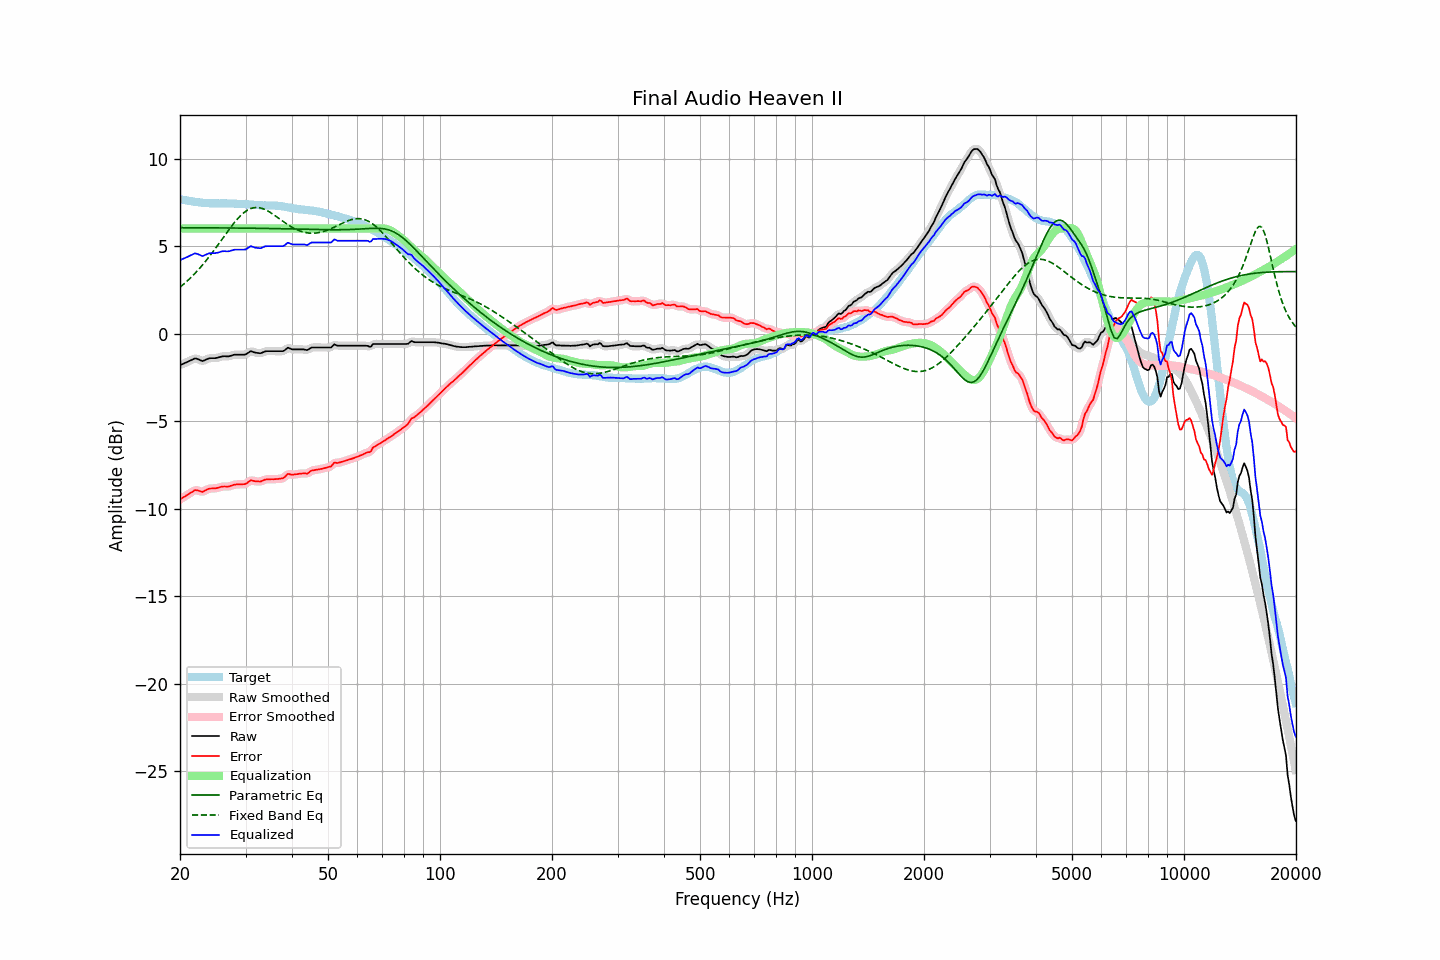

The table this chart was drawn from, first rows:
frequency, raw, error, smoothed, error_smoothed, equalization, parametric_eq, fixed_band_eq, equalized_raw, equalized_smoothed, target
20.00, -1.81, -9.48, -1.80, -9.48, 6.00, 6.05, 2.65, 4.19, 4.20, 7.68
20.20, -1.77, -9.42, -1.77, -9.42, 6.00, 6.05, 2.72, 4.23, 4.23, 7.66
20.40, -1.73, -9.36, -1.73, -9.36, 6.00, 6.05, 2.80, 4.27, 4.27, 7.63
20.61, -1.69, -9.31, -1.69, -9.31, 6.00, 6.05, 2.88, 4.31, 4.31, 7.62
20.81, -1.65, -9.25, -1.65, -9.25, 6.00, 6.05, 2.96, 4.35, 4.35, 7.60
21.02, -1.61, -9.20, -1.60, -9.19, 6.00, 6.05, 3.05, 4.39, 4.40, 7.59
21.23, -1.56, -9.13, -1.56, -9.13, 6.00, 6.05, 3.13, 4.44, 4.44, 7.57
21.44, -1.51, -9.07, -1.51, -9.07, 6.00, 6.05, 3.22, 4.49, 4.49, 7.56
21.66, -1.48, -9.03, -1.47, -9.01, 6.00, 6.05, 3.31, 4.52, 4.53, 7.55
21.87, -1.43, -8.95, -1.44, -8.97, 6.00, 6.04, 3.41, 4.57, 4.56, 7.53
22.09, -1.43, -8.94, -1.43, -8.95, 6.00, 6.04, 3.50, 4.57, 4.57, 7.52
22.31, -1.46, -8.96, -1.45, -8.96, 6.00, 6.04, 3.61, 4.54, 4.55, 7.51
22.54, -1.49, -8.99, -1.50, -8.99, 6.00, 6.04, 3.71, 4.51, 4.50, 7.49
22.76, -1.54, -9.02, -1.54, -9.02, 6.00, 6.04, 3.81, 4.46, 4.46, 7.48
22.99, -1.58, -9.05, -1.55, -9.03, 6.00, 6.04, 3.92, 4.42, 4.45, 7.47
23.22, -1.54, -9.00, -1.54, -9.00, 6.00, 6.04, 4.03, 4.46, 4.46, 7.46
23.45, -1.50, -8.96, -1.50, -8.96, 6.00, 6.04, 4.14, 4.50, 4.50, 7.46
23.69, -1.46, -8.90, -1.45, -8.90, 6.00, 6.04, 4.26, 4.54, 4.55, 7.45
23.92, -1.42, -8.86, -1.42, -8.87, 6.00, 6.04, 4.37, 4.58, 4.58, 7.45
24.16, -1.41, -8.85, -1.41, -8.85, 6.00, 6.04, 4.49, 4.59, 4.59, 7.45
24.40, -1.41, -8.85, -1.40, -8.85, 6.00, 6.04, 4.61, 4.59, 4.60, 7.44
24.65, -1.41, -8.85, -1.41, -8.85, 6.00, 6.04, 4.74, 4.59, 4.59, 7.44
24.89, -1.41, -8.85, -1.40, -8.84, 6.00, 6.04, 4.86, 4.59, 4.60, 7.44
25.14, -1.39, -8.82, -1.39, -8.82, 6.00, 6.04, 4.99, 4.61, 4.61, 7.44
25.39, -1.36, -8.80, -1.36, -8.80, 6.00, 6.04, 5.11, 4.64, 4.64, 7.44
25.65, -1.34, -8.77, -1.33, -8.77, 6.00, 6.04, 5.24, 4.66, 4.67, 7.44
25.91, -1.31, -8.75, -1.31, -8.75, 6.00, 6.04, 5.37, 4.69, 4.69, 7.44
26.16, -1.30, -8.74, -1.30, -8.74, 6.00, 6.04, 5.50, 4.70, 4.70, 7.44
26.43, -1.30, -8.74, -1.30, -8.74, 6.00, 6.03, 5.63, 4.70, 4.70, 7.44
26.69, -1.31, -8.74, -1.30, -8.74, 6.00, 6.03, 5.76, 4.69, 4.70, 7.44
26.96, -1.31, -8.74, -1.30, -8.74, 6.00, 6.03, 5.88, 4.69, 4.70, 7.44
27.23, -1.29, -8.72, -1.28, -8.72, 6.00, 6.03, 6.01, 4.71, 4.72, 7.43
27.50, -1.26, -8.69, -1.26, -8.69, 6.00, 6.03, 6.13, 4.74, 4.74, 7.43
27.77, -1.23, -8.65, -1.23, -8.66, 6.00, 6.03, 6.25, 4.77, 4.77, 7.43
28.05, -1.21, -8.63, -1.21, -8.63, 6.00, 6.03, 6.36, 4.79, 4.79, 7.43
28.33, -1.21, -8.62, -1.20, -8.62, 6.00, 6.03, 6.47, 4.79, 4.80, 7.41
28.62, -1.21, -8.62, -1.20, -8.61, 6.00, 6.03, 6.58, 4.79, 4.80, 7.41
28.90, -1.21, -8.61, -1.21, -8.61, 6.00, 6.03, 6.67, 4.79, 4.79, 7.41
29.19, -1.21, -8.61, -1.21, -8.61, 6.00, 6.03, 6.77, 4.79, 4.79, 7.41
29.48, -1.21, -8.61, -1.21, -8.61, 6.00, 6.03, 6.85, 4.79, 4.79, 7.40
29.78, -1.21, -8.60, -1.20, -8.60, 6.00, 6.02, 6.93, 4.79, 4.80, 7.40
30.08, -1.19, -8.58, -1.18, -8.57, 6.00, 6.02, 6.99, 4.81, 4.82, 7.40
30.38, -1.13, -8.52, -1.12, -8.51, 6.00, 6.02, 7.05, 4.87, 4.88, 7.39
30.68, -1.07, -8.44, -1.07, -8.45, 6.00, 6.02, 7.10, 4.93, 4.93, 7.38
30.99, -1.01, -8.38, -1.03, -8.40, 6.00, 6.02, 7.14, 4.99, 4.97, 7.38
31.30, -1.04, -8.40, -1.03, -8.40, 6.00, 6.02, 7.17, 4.96, 4.97, 7.36
31.61, -1.07, -8.42, -1.06, -8.42, 6.00, 6.02, 7.19, 4.93, 4.94, 7.36
31.93, -1.10, -8.45, -1.09, -8.44, 6.00, 6.02, 7.20, 4.90, 4.91, 7.35
32.24, -1.11, -8.44, -1.11, -8.45, 6.00, 6.01, 7.20, 4.89, 4.89, 7.34
32.57, -1.12, -8.45, -1.12, -8.46, 6.00, 6.01, 7.19, 4.88, 4.88, 7.33
32.89, -1.13, -8.46, -1.11, -8.44, 6.00, 6.01, 7.18, 4.87, 4.89, 7.33
33.22, -1.10, -8.42, -1.09, -8.42, 6.00, 6.01, 7.15, 4.90, 4.91, 7.33
33.55, -1.06, -8.38, -1.06, -8.38, 6.00, 6.01, 7.12, 4.94, 4.94, 7.32
33.89, -1.02, -8.34, -1.02, -8.35, 6.00, 6.01, 7.08, 4.98, 4.98, 7.33
34.23, -1.01, -8.33, -1.01, -8.33, 6.00, 6.01, 7.04, 4.99, 4.99, 7.32
34.57, -1.01, -8.32, -1.00, -8.32, 6.00, 6.00, 6.98, 4.99, 5.00, 7.31
34.92, -1.01, -8.32, -1.00, -8.32, 6.00, 6.00, 6.93, 4.99, 5.00, 7.32
35.27, -1.01, -8.32, -1.01, -8.32, 6.00, 6.00, 6.87, 4.99, 4.99, 7.31
35.62, -1.01, -8.32, -1.01, -8.32, 6.00, 6.00, 6.81, 4.99, 4.99, 7.32
35.97, -1.01, -8.32, -1.01, -8.32, 6.00, 6.00, 6.74, 4.99, 4.99, 7.31
... 635 more rows
